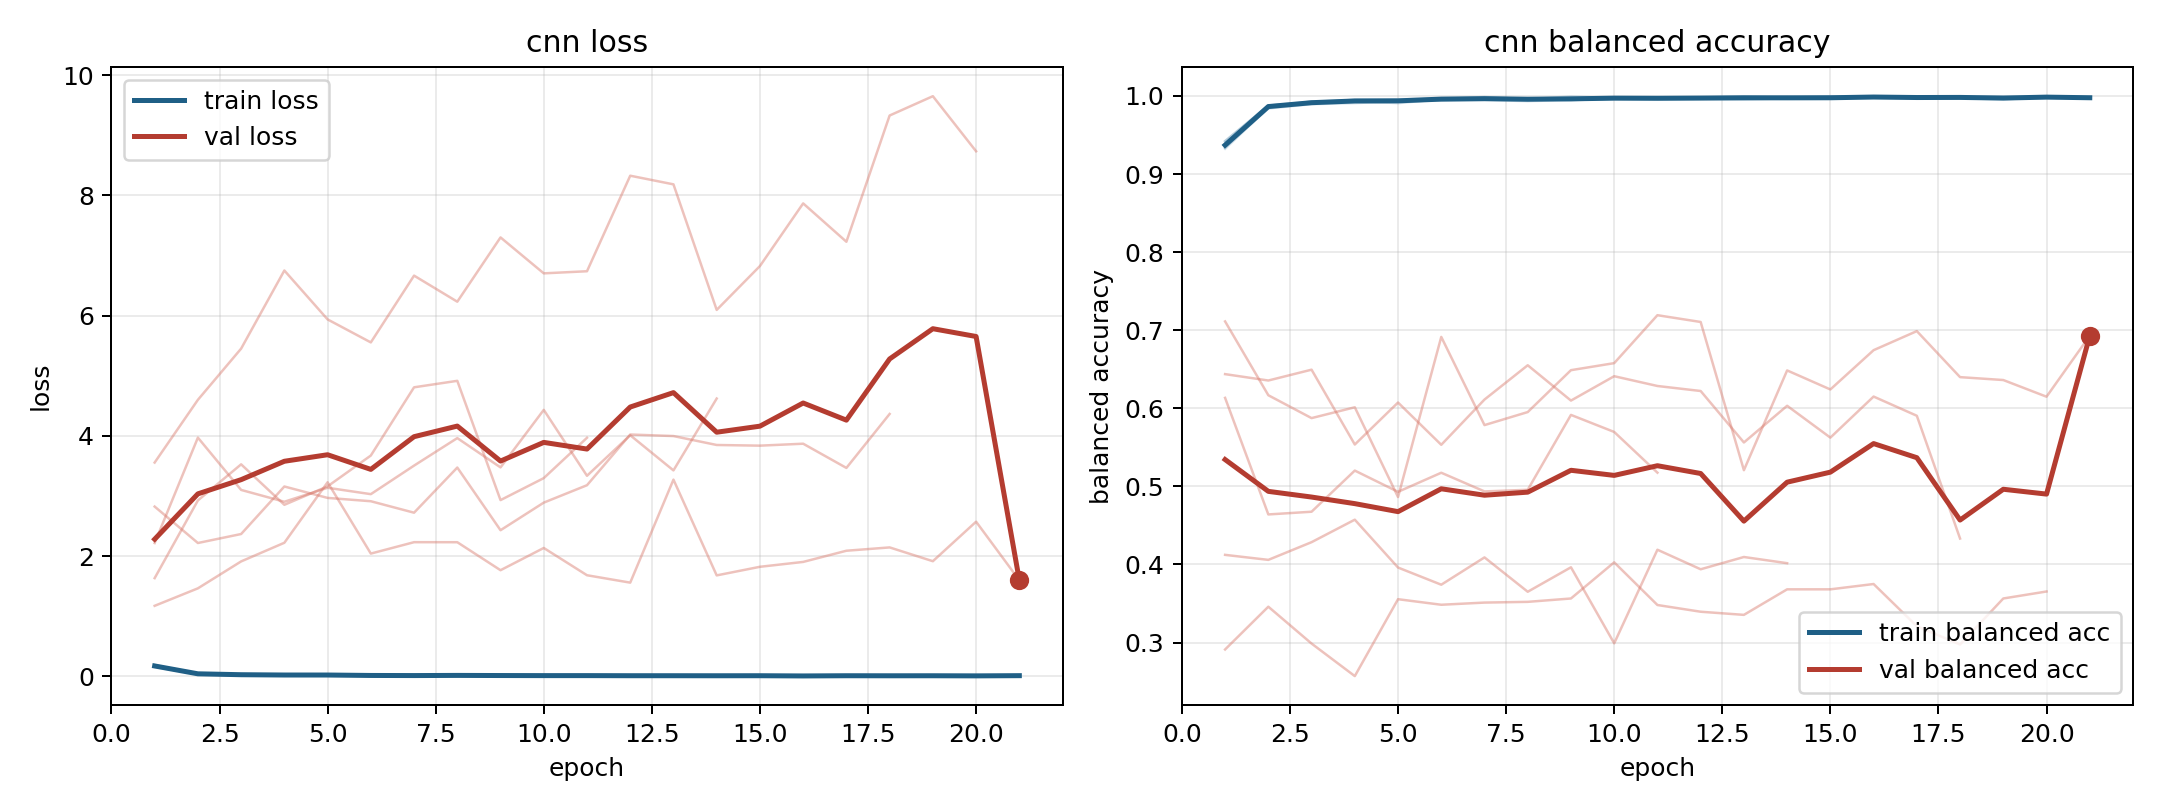

Values plotted in this chart, from the file beside it:
model, fold, epoch, train_loss, train_balanced_accuracy, val_loss, val_balanced_accuracy
cnn, 1, 1, 0.185, 0.9324, 1.632, 0.6133
cnn, 1, 2, 0.04145, 0.985, 2.925, 0.4641
cnn, 1, 3, 0.02144, 0.993, 3.526, 0.4676
cnn, 1, 4, 0.01937, 0.9935, 2.852, 0.5203
cnn, 1, 5, 0.02697, 0.9907, 3.159, 0.493
cnn, 1, 6, 0.01202, 0.9959, 3.672, 0.5175
cnn, 1, 7, 0.007822, 0.9972, 4.807, 0.4936
cnn, 1, 8, 0.01027, 0.9967, 4.915, 0.4957
cnn, 1, 9, 0.01521, 0.9944, 2.93, 0.5916
cnn, 1, 10, 0.0121, 0.9966, 3.296, 0.5697
cnn, 1, 11, 0.01032, 0.9966, 3.967, 0.5176
cnn, 2, 1, 0.1614, 0.9422, 2.216, 0.4123
cnn, 2, 2, 0.03615, 0.9878, 3.97, 0.4059
cnn, 2, 3, 0.0266, 0.9905, 3.1, 0.4286
cnn, 2, 4, 0.01548, 0.9953, 2.903, 0.4574
cnn, 2, 5, 0.01558, 0.9944, 3.136, 0.3961
cnn, 2, 6, 0.009757, 0.9969, 3.029, 0.3741
cnn, 2, 7, 0.01088, 0.9965, 3.504, 0.4091
cnn, 2, 8, 0.01058, 0.9964, 3.962, 0.3651
cnn, 2, 9, 0.008758, 0.9972, 3.475, 0.3964
cnn, 2, 10, 0.00936, 0.9969, 4.432, 0.2991
cnn, 2, 11, 0.0103, 0.9968, 3.335, 0.4189
cnn, 2, 12, 0.007362, 0.9974, 4.01, 0.3939
cnn, 2, 13, 0.007998, 0.9975, 3.425, 0.4096
cnn, 2, 14, 0.005133, 0.9985, 4.621, 0.4017
cnn, 3, 1, 0.1714, 0.9339, 2.823, 0.6438
cnn, 3, 2, 0.03649, 0.9875, 2.216, 0.6356
cnn, 3, 3, 0.02394, 0.9911, 2.366, 0.6495
cnn, 3, 4, 0.019, 0.9936, 3.157, 0.5536
cnn, 3, 5, 0.01698, 0.9945, 2.967, 0.6074
cnn, 3, 6, 0.0111, 0.9963, 2.911, 0.5533
cnn, 3, 7, 0.01274, 0.9955, 2.721, 0.6112
cnn, 3, 8, 0.01147, 0.9964, 3.472, 0.6551
cnn, 3, 9, 0.01439, 0.9958, 2.429, 0.6099
cnn, 3, 10, 0.006902, 0.9976, 2.888, 0.6411
cnn, 3, 11, 0.008019, 0.9976, 3.178, 0.6286
cnn, 3, 12, 0.007651, 0.9971, 4.022, 0.6222
cnn, 3, 13, 0.004974, 0.9984, 3.996, 0.5562
cnn, 3, 14, 0.0076, 0.9973, 3.848, 0.6032
cnn, 3, 15, 0.01036, 0.9969, 3.836, 0.5625
cnn, 3, 16, 0.004503, 0.9984, 3.869, 0.615
cnn, 3, 17, 0.006471, 0.9981, 3.466, 0.5904
cnn, 3, 18, 0.005784, 0.9985, 4.364, 0.4332
cnn, 4, 1, 0.1787, 0.9347, 1.171, 0.7113
cnn, 4, 2, 0.04622, 0.984, 1.462, 0.6167
cnn, 4, 3, 0.02964, 0.9895, 1.91, 0.5874
cnn, 4, 4, 0.0278, 0.9908, 2.22, 0.6013
cnn, 4, 5, 0.02037, 0.993, 3.227, 0.4864
cnn, 4, 6, 0.0162, 0.9944, 2.04, 0.6914
cnn, 4, 7, 0.01514, 0.9947, 2.23, 0.5785
cnn, 4, 8, 0.01824, 0.9934, 2.229, 0.5952
cnn, 4, 9, 0.01285, 0.9947, 1.764, 0.6488
cnn, 4, 10, 0.009732, 0.9972, 2.134, 0.6578
cnn, 4, 11, 0.009044, 0.997, 1.68, 0.7192
cnn, 4, 12, 0.01033, 0.9964, 1.557, 0.7105
cnn, 4, 13, 0.01432, 0.9955, 3.271, 0.5207
cnn, 4, 14, 0.008579, 0.9969, 1.677, 0.6485
cnn, 4, 15, 0.01089, 0.9964, 1.82, 0.6241
cnn, 4, 16, 0.003999, 0.9984, 1.901, 0.6744
cnn, 4, 17, 0.005169, 0.9981, 2.088, 0.6988
... 24 more rows
